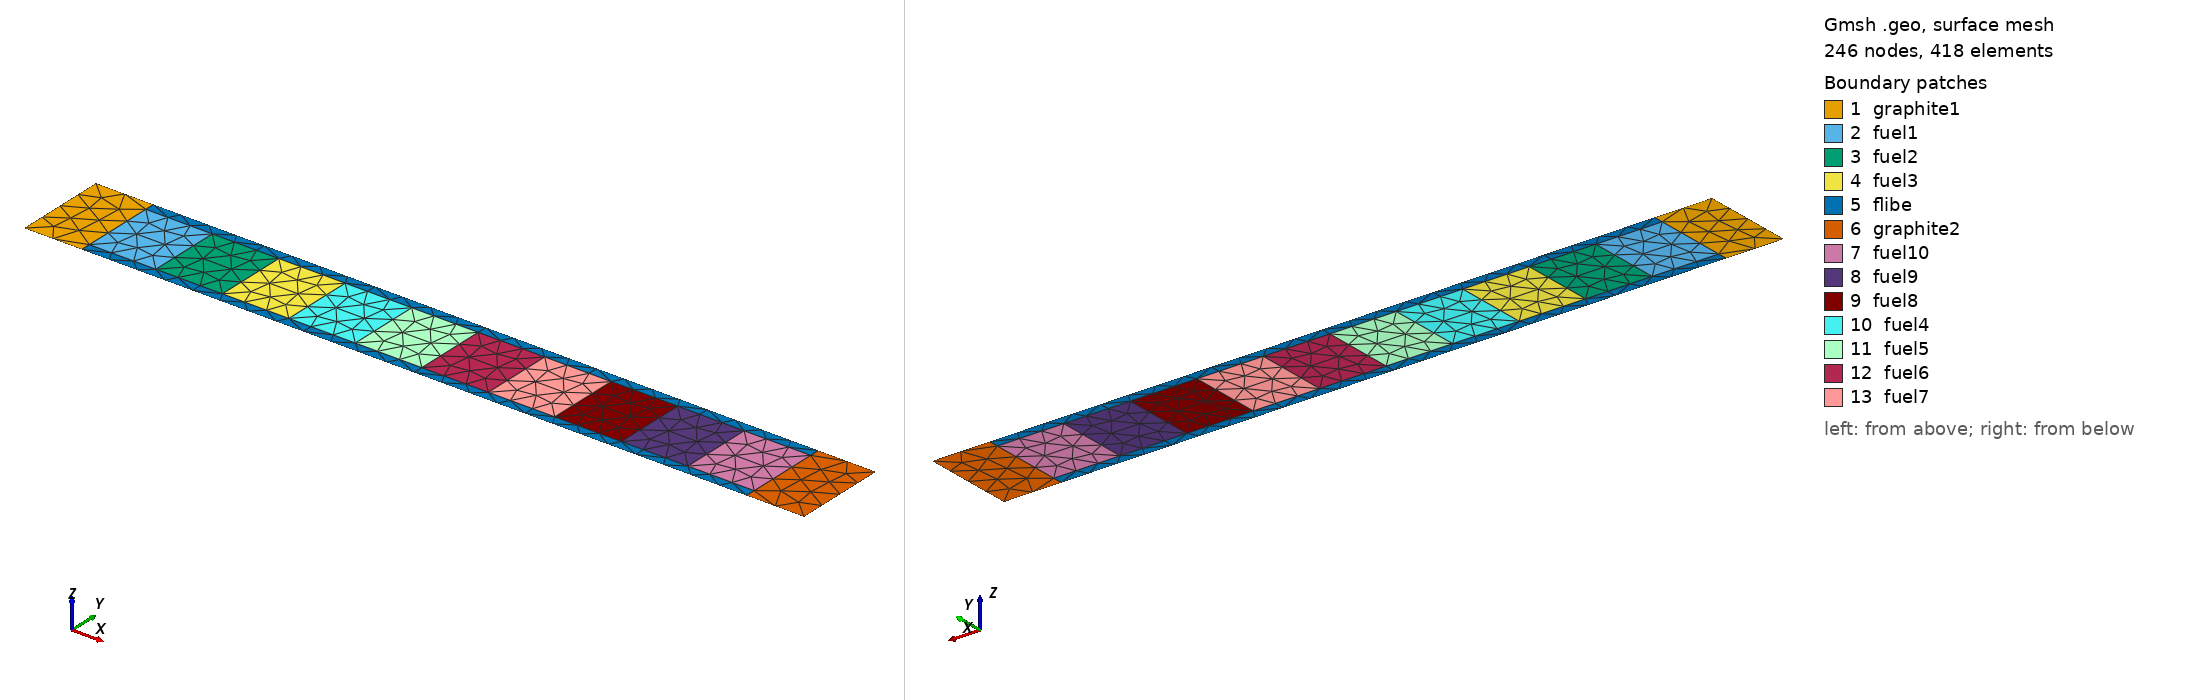

Gmsh geometry script, surface-meshed: 246 nodes, 418 surface elements. Boundary patches (legend numbers): 1 graphite1, 2 fuel1, 3 fuel2, 4 fuel3, 5 flibe, 6 graphite2, 7 fuel10, 8 fuel9, 9 fuel8, 10 fuel4, 11 fuel5, 12 fuel6, 13 fuel7. Left view from above one corner, right view from below the opposite corner. Legend entries are the model's physical surfaces. The drawing asked Gmsh for element sizes between 1% and 20% of the model's largest extent; the script's own settings can give other sizes.

=== fhr_plank.geo (drawn) ===
// Gmsh project created on Fri Oct 22 12:34:02 2021
//+
Point(1) = {0, 0, 0, 1.0};
//+
Point(2) = {2, 0, 0, 1.0};
//+
Point(3) = {0, 3.25, 0, 1.0};
//+
Point(4) = {2, 3.25, 0, 1.0};
//+
Point(5) = {25.1, 3.25, 0, 1.0};
//+
Point(6) = {27.1, 3.25, 0, 1.0};
//+
Point(7) = {27.1, 0, 0, 1.0};
//+
Point(8) = {25.1, 0, 0, 1.0};
//+
Point(9) = {2, 0.35, 0, 1.0};
//+
Point(10) = {2, 2.9, 0, 1.0};
//+
Point(11) = {25.1, 2.9, 0, 1.0};
//+
Point(12) = {25.1, 0.35, 0, 1.0};
//+
Line(1) = {3, 1};
//+
Line(2) = {2, 1};
//+
Line(3) = {2, 9};
//+
Line(4) = {9, 10};
//+
Line(5) = {10, 4};
//+
Line(6) = {3, 4};
//+
Line(7) = {4, 5};
//+
Line(8) = {5, 11};
//+
Line(9) = {11, 12};
//+
Line(10) = {12, 8};
//+
Line(11) = {8, 2};
//+
Line(12) = {8, 7};
//+
Line(13) = {7, 6};
//+
Line(14) = {6, 5};
//+
Point(13) = {4.31, 0.35, 0, 1.0};
//+
Point(14) = {6.62, 0.35, 0, 1.0};
//+
Point(15) = {8.93, 0.35, 0, 1.0};
//+
Point(16) = {11.24, 0.35, 0, 1.0};
//+
Point(17) = {13.55, 0.35, 0, 1.0};
//+
Point(18) = {15.86, 0.35, 0, 1.0};
//+
Point(19) = {18.17, 0.35, 0, 1.0};
//+
Point(20) = {20.48, 0.35, 0, 1.0};
//+
Point(21) = {22.79, 0.35, 0, 1.0};
//+
Point(22) = {22.79, 2.9, 0, 1.0};
//+
Point(23) = {20.48, 2.9, 0, 1.0};
//+
Point(24) = {18.17, 2.9, 0, 1.0};
//+
Point(25) = {15.86, 2.9, 0, 1.0};
//+
Point(26) = {13.55, 2.9, 0, 1.0};
//+
Point(27) = {11.24, 2.9, 0, 1.0};
//+
Point(28) = {8.93, 2.9, 0, 1.0};
//+
Point(29) = {6.62, 2.9, 0, 1.0};
//+
Point(30) = {4.31, 2.9, 0, 1.0};
//+
Line(15) = {10, 30};
//+
Line(16) = {30, 13};
//+
Line(17) = {13, 9};
//+
Line(18) = {13, 14};
//+
Line(19) = {14, 29};
//+
Line(20) = {29, 30};
//+
Line(21) = {29, 28};
//+
Line(22) = {28, 15};
//+
Line(23) = {15, 14};
//+
Line(24) = {14, 15};
//+
Line(25) = {16, 27};
//+
Line(26) = {27, 28};
//+
Line(27) = {15, 16};
//+
Line(28) = {16, 17};
//+
Line(29) = {17, 26};
//+
Line(30) = {26, 27};
//+
Line(31) = {26, 25};
//+
Line(32) = {25, 18};
//+
Line(33) = {18, 17};
//+
Line(34) = {18, 19};
//+
Line(35) = {19, 24};
//+
Line(36) = {24, 25};
//+
Line(37) = {19, 20};
//+
Line(38) = {20, 23};
//+
Line(39) = {24, 23};
//+
Line(40) = {23, 22};
//+
Line(41) = {22, 21};
//+
Line(42) = {21, 20};
//+
Line(43) = {20, 21};
//+
Line(44) = {21, 12};
//+
Line(45) = {22, 11};
//+
Curve Loop(1) = {1, -2, 3, 4, 5, -6};
//+
Plane Surface(1) = {1};
//+
Curve Loop(2) = {15, 16, 17, 4};
//+
Plane Surface(2) = {2};
//+
Curve Loop(3) = {20, 16, 18, 19};
//+
Plane Surface(3) = {3};
//+
Curve Loop(4) = {19, 21, 22, 23};
//+
Plane Surface(4) = {4};
//+
Curve Loop(5) = {15, -20, 21, -26, -30, 31, -36, 39, 40, 45, -8, -7, -5};
//+
Plane Surface(5) = {5};
//+
Curve Loop(6) = {14, 8, 9, 10, 12, 13};
//+
Plane Surface(6) = {6};
//+
Curve Loop(7) = {41, 44, -9, -45};
//+
Plane Surface(7) = {7};
//+
Curve Loop(8) = {38, 40, 41, 42};
//+
Plane Surface(8) = {8};
//+
Curve Loop(9) = {35, 39, -38, -37};
//+
Plane Surface(9) = {9};
//+
Curve Loop(10) = {22, 27, 25, 26};
//+
Plane Surface(10) = {10};
//+
Curve Loop(11) = {25, -30, -29, -28};
//+
Plane Surface(11) = {11};
//+
Curve Loop(12) = {29, 31, 32, 33};
//+
Plane Surface(12) = {12};
//+
Curve Loop(13) = {32, 34, 35, 36};
//+
Plane Surface(13) = {13};
//+
Curve Loop(14) = {44, 10, 11, 3, -17, 18, -23, 27, 28, -33, 34, 37, -42};
//+
Plane Surface(14) = {14};
//+
Physical Surface("graphite1") = {1};
//+
Physical Surface("graphite2") = {6};
//+
Physical Surface("flibetop") = {5};
//+
Physical Surface("flibe") = {5, 14};
//+
Physical Surface("flibetop") -= {5};
//+
Physical Surface("fuel1") = {2};
//+
Physical Surface("fuel2", 46) = {3};
//+
Physical Surface("fuel2", 46) += {3};
//+
Physical Surface("fuel3") = {4};
//+
Physical Surface("fuel4") = {10};
//+
Physical Surface("fuel5") = {11};
//+
Physical Surface("fuel6") = {12};
//+
Physical Surface("fuel7") = {13};
//+
Physical Surface("fuel8") = {9};
//+
Physical Surface("fuel9") = {8};
//+
Physical Surface("fuel10") = {7};
